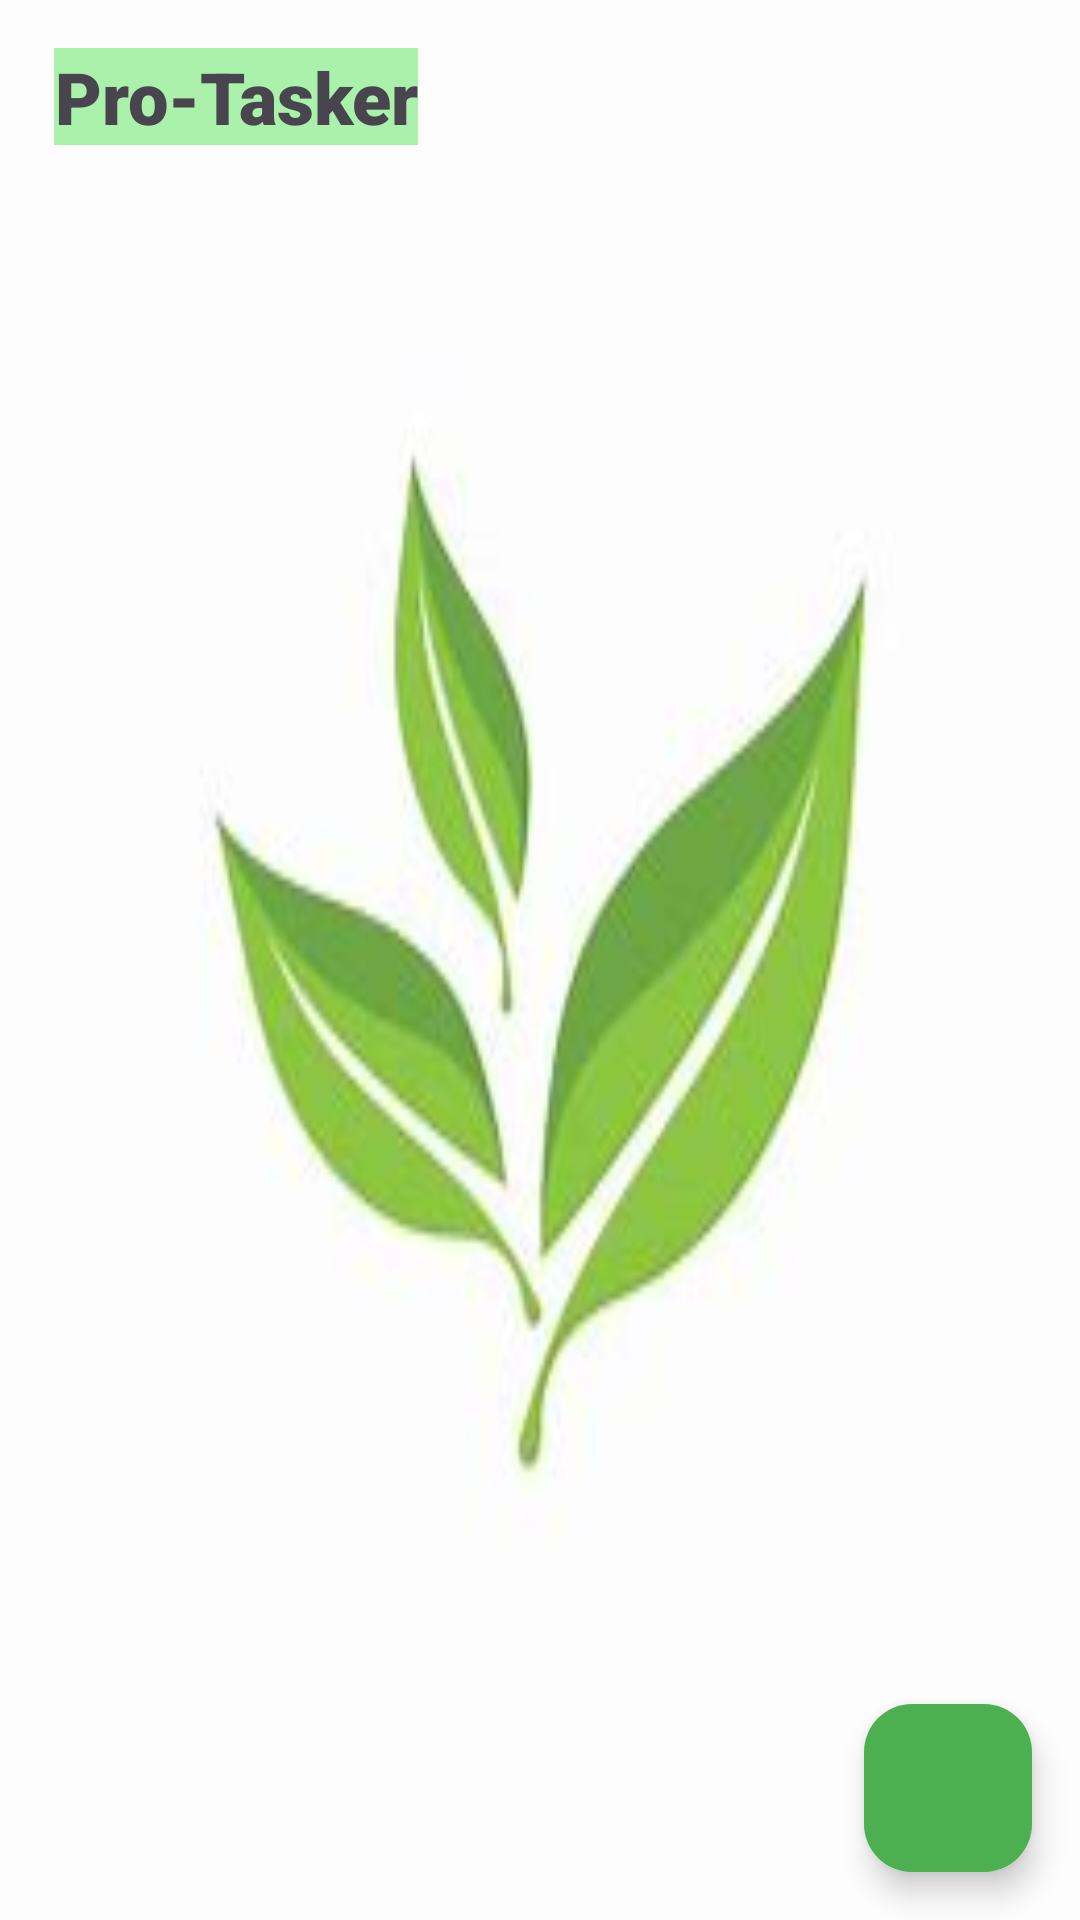

Layout XML and referenced resources for this Android screen:
<!-- AndroidManifest.xml: application theme Theme.ToDo4 -->
<!-- res/layout/activity_main.xml -->
<?xml version="1.0" encoding="utf-8"?>
<RelativeLayout
    xmlns:android="http://schemas.android.com/apk/res/android"
    xmlns:app="http://schemas.android.com/apk/res-auto"
    xmlns:tools="http://schemas.android.com/tools"

    android:layout_width="match_parent"
    android:layout_height="match_parent"
    tools:context=".MainActivity"
    android:background="@drawable/green_background2">
    >

    <TextView
        android:id="@+id/notesHeading"
        android:layout_width="wrap_content"
        android:layout_height="wrap_content"
        android:layout_alignParentTop="true"
        android:layout_marginStart="18dp"
        android:layout_marginTop="16dp"
        android:background="#AAF1AC"
        android:fontFamily="sans-serif-black"
        android:text="@string/app_name"
        android:textAlignment="center"

        android:textSize="24sp" />
    <androidx.recyclerview.widget.RecyclerView
        android:id="@+id/notesRecyclerView"
        android:layout_width="match_parent"
        android:layout_height="match_parent"
        android:layout_marginTop="50dp"
        android:padding="16dp"/>

    <com.google.android.material.floatingactionbutton.FloatingActionButton
        android:id="@+id/addButton"
        android:layout_width="wrap_content"
        android:layout_height="wrap_content"
        android:layout_alignParentEnd="true"
        android:layout_alignParentBottom="true"
        android:layout_marginStart="16dp"
        android:layout_marginTop="16dp"
        android:layout_marginEnd="16dp"
        android:layout_marginBottom="16dp"
        android:backgroundTint="@color/orange"
        android:contentDescription="@string/todo"
        android:src="@drawable/baseline_add_24"
        app:tint="@color/white" />


</RelativeLayout>
<!-- resources referenced by this layout -->
<resources>
  <color name="orange">#4CAF50</color>
  <color name="white">#FFFFFFFF</color>
  <!-- drawable green_background2: jpeg bitmap (drawable, 4426 bytes) -->
  <string name="app_name">Pro-Tasker</string>
  <string name="todo">TODO</string>
  <style name="Theme.ToDo4" parent="Base.Theme.ToDo4" />
  <style name="Base.Theme.ToDo4" parent="Theme.Material3.DayNight.NoActionBar">
          
           <item name="colorPrimary">@color/orange</item>
  
          <item name="colorPrimaryVariant">@color/orange</item>
  
          <item name="android:statusBarColor">@color/orange</item>
  
  
      </style>
</resources>
